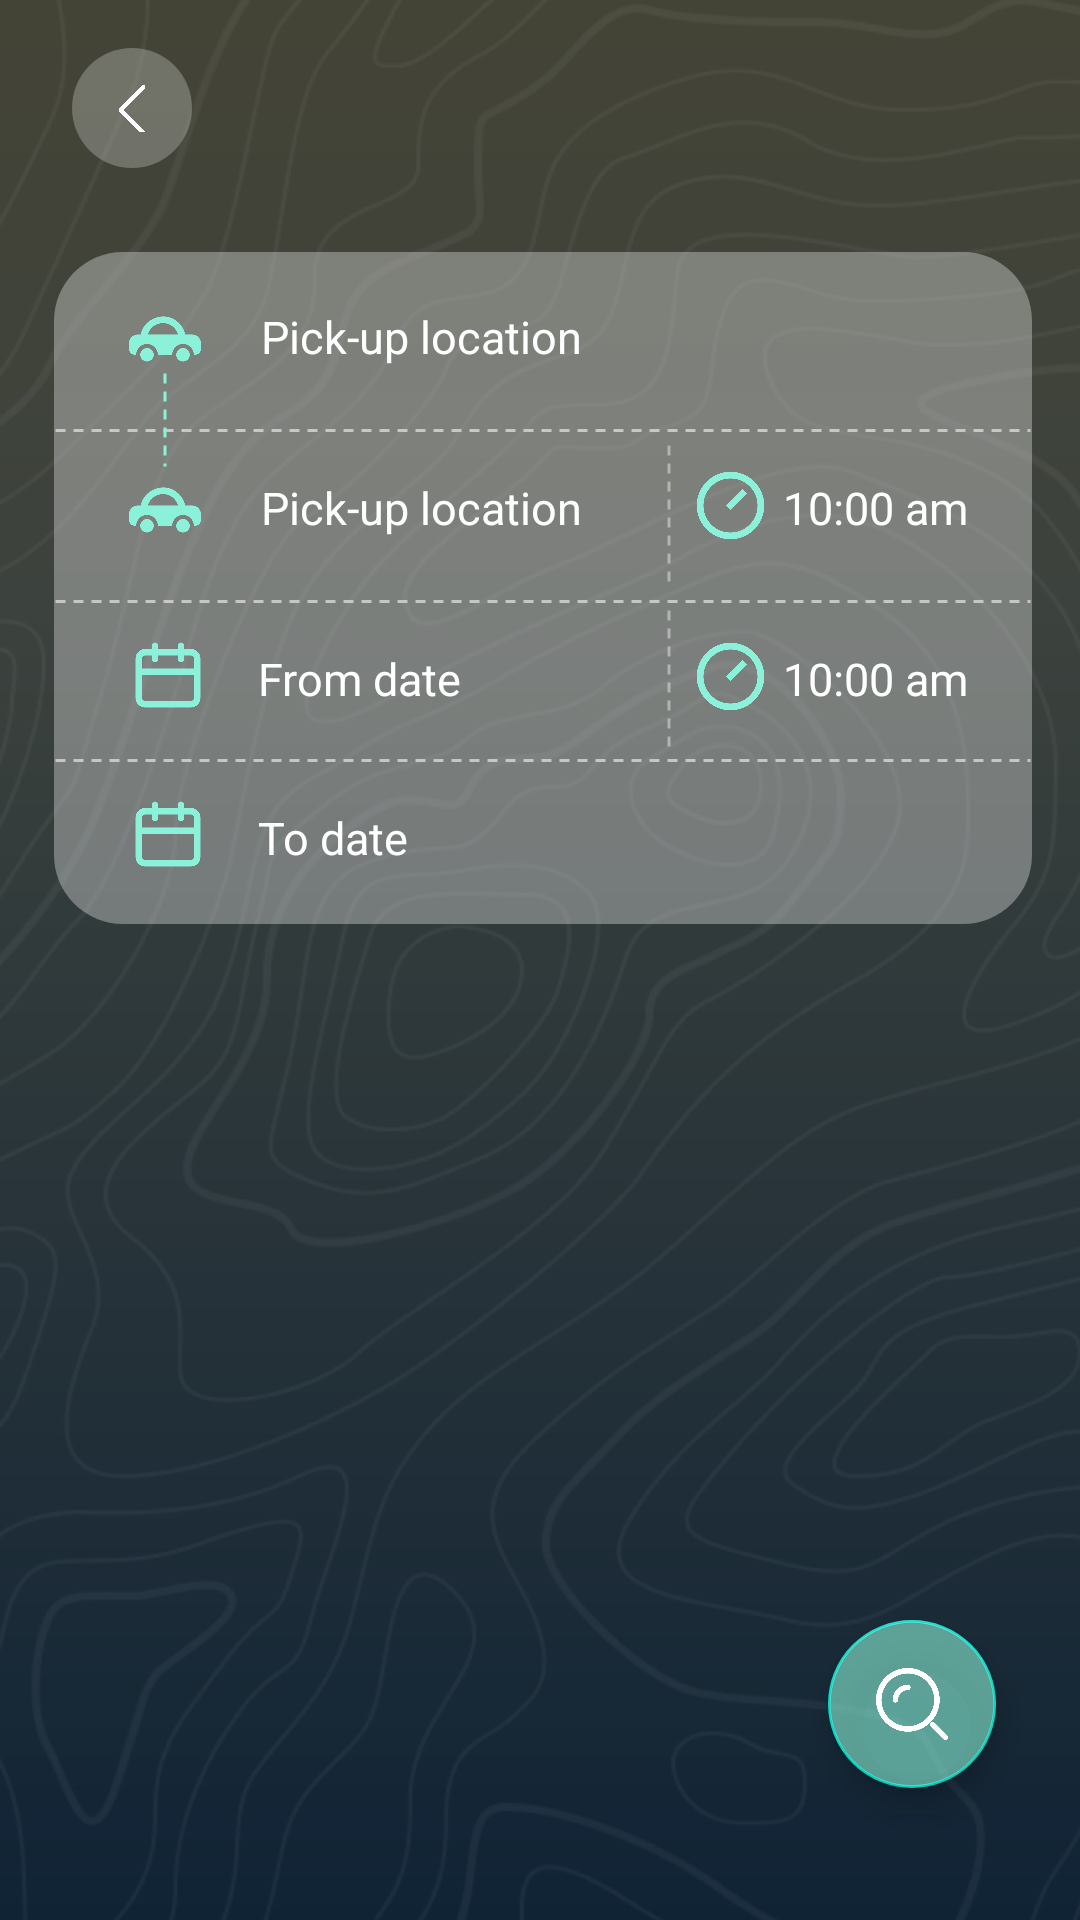

This screen was rendered from an Android layout file. Write that file and the resources it references.
<!-- AndroidManifest.xml: application theme Base.Theme.TravelMania -->
<!-- res/layout/activity_car_rental.xml -->
<?xml version="1.0" encoding="utf-8"?>
<androidx.constraintlayout.widget.ConstraintLayout xmlns:android="http://schemas.android.com/apk/res/android"
    xmlns:app="http://schemas.android.com/apk/res-auto"
    xmlns:tools="http://schemas.android.com/tools"
    android:layout_width="match_parent"
    android:layout_height="match_parent"
    android:background="@drawable/blue_background_color"
    tools:context=".bottomnavmain.home.carrental.CarRental">

    <ImageView
        android:id="@+id/pattern"
        android:layout_width="match_parent"
        android:layout_height="match_parent"
        android:adjustViewBounds="true"
        android:scaleType="centerCrop"
        android:src="@drawable/pattern"
        app:layout_constraintBottom_toBottomOf="parent"
        app:layout_constraintEnd_toEndOf="parent"
        app:layout_constraintHorizontal_bias="0.0"
        app:layout_constraintStart_toStartOf="parent"
        app:layout_constraintTop_toTopOf="parent"
        app:layout_constraintVertical_bias="0.0"
        tools:ignore="ContentDescription" />
    <LinearLayout
        android:id="@+id/car_rental_back_press"
        android:layout_width="40dp"
        android:layout_height="40dp"
        android:background="@drawable/circle_chat_bot_backpress"
        app:layout_constraintTop_toTopOf="parent"
        app:layout_constraintStart_toStartOf="parent"
        android:layout_marginTop="16dp"
        android:layout_marginStart="24dp"
        android:gravity="center">
        <ImageView
            android:layout_width="9dp"
            android:layout_height="17dp"
            android:src="@drawable/arrow_back_thin"
            />
    </LinearLayout>

    <View
        android:id="@+id/car_view"
        android:layout_width="match_parent"
        android:layout_height="224dp"
        android:layout_marginStart="18dp"
        android:layout_marginTop="84dp"
        android:layout_marginEnd="16dp"
        android:background="@drawable/view_background"
        app:layout_constraintEnd_toEndOf="parent"
        app:layout_constraintHorizontal_bias="0.0"
        app:layout_constraintStart_toStartOf="parent"
        app:layout_constraintTop_toTopOf="parent" />

    <LinearLayout
        android:id="@+id/pick_up"
        android:layout_width="wrap_content"
        android:layout_height="wrap_content"
        android:layout_marginStart="22dp"
        android:layout_marginTop="14dp"
        app:layout_constraintStart_toStartOf="@+id/car_view"
        app:layout_constraintTop_toTopOf="@+id/car_view">

        <ImageView
            android:id="@+id/car1"
            android:layout_width="30dp"
            android:layout_height="30dp"
            android:src="@drawable/green_car" />

        <EditText
            android:id="@+id/text_car_rental"
            android:layout_width="wrap_content"
            android:layout_height="wrap_content"
            android:layout_marginStart="17dp"
            android:layout_marginTop="4dp"
            android:background="@color/transparent"
            android:hint="Pick-up location"
           android:textColorHint="@color/white"
            android:textColor="@color/white"
            android:textSize="15sp"/>

    </LinearLayout>
    <ImageView
        android:id="@+id/horizontal_line1"
        android:layout_width="0dp"
        android:layout_height="5dp"
        android:layout_marginTop="13dp"
        android:src="@drawable/horizontal_dot_line"
        app:layout_constraintEnd_toEndOf="@+id/car_view"
        app:layout_constraintStart_toStartOf="@+id/car_view"
        app:layout_constraintTop_toBottomOf="@+id/pick_up" />

    <LinearLayout
        android:id="@+id/drop_off"
        android:layout_width="wrap_content"
        android:layout_height="wrap_content"
        android:layout_marginStart="22dp"
        android:layout_marginTop="14dp"
        app:layout_constraintStart_toStartOf="@+id/car_view"
        app:layout_constraintTop_toTopOf="@+id/horizontal_line1">

        <ImageView
            android:id="@+id/car2"
            android:layout_width="30dp"
            android:layout_height="30dp"
            android:src="@drawable/green_car" />

        <EditText
            android:id="@+id/text_car_rental2"
            android:layout_width="wrap_content"
            android:layout_height="wrap_content"
            android:layout_marginStart="17dp"
            android:layout_marginTop="4dp"
            android:background="@color/transparent"
            android:hint="Pick-up location"
            android:textColorHint="@color/white"
            android:textColor="@color/white"
            android:textSize="15sp"/>
    </LinearLayout>
    <ImageView
        android:id="@+id/horizontal_line2"
        android:layout_width="0dp"
        android:layout_height="5dp"
        android:layout_marginTop="13dp"
        android:src="@drawable/horizontal_dot_line"
        app:layout_constraintEnd_toEndOf="@+id/car_view"
        app:layout_constraintStart_toStartOf="@+id/car_view"
        app:layout_constraintTop_toBottomOf="@+id/drop_off" />

    <ImageView
        android:id="@+id/ver_dotted"
        android:layout_width="32dp"
        android:layout_height="70dp"
        android:layout_marginStart="21dp"
        android:layout_marginTop="9dp"
        android:layout_marginBottom="12dp"
        android:layerType="software"
        android:rotation="90"
        android:src="@drawable/vertical_dot_line_blue"
        app:layout_constraintBottom_toTopOf="@+id/drop_off"
        app:layout_constraintStart_toStartOf="@+id/car_view"
        app:layout_constraintTop_toBottomOf="@+id/pick_up" />

    <LinearLayout
        android:id="@+id/from_calender"
        android:layout_width="wrap_content"
        android:layout_height="wrap_content"
        android:layout_marginStart="25dp"
        android:layout_marginTop="14dp"
        app:layout_constraintStart_toStartOf="@+id/car_view"
        app:layout_constraintTop_toTopOf="@+id/horizontal_line2">

        <ImageView
            android:layout_width="26dp"
            android:layout_height="26dp"
            android:src="@drawable/green_calender" />

        <TextView
            android:id="@+id/fromDate_TV"
            android:layout_width="wrap_content"
            android:layout_height="wrap_content"
            android:layout_marginStart="17dp"
            android:layout_marginTop="4dp"
            android:text="From date "
            android:textColor="@color/white"
            android:textSize="15sp"

            />

    </LinearLayout>
    <ImageView
        android:id="@+id/horizontal_line3"
        android:layout_width="0dp"
        android:layout_height="5dp"
        android:layout_marginTop="13dp"
        android:src="@drawable/horizontal_dot_line"
        app:layout_constraintEnd_toEndOf="@+id/car_view"
        app:layout_constraintStart_toStartOf="@+id/car_view"
        app:layout_constraintTop_toBottomOf="@+id/from_calender" />

    <LinearLayout
        android:id="@+id/to_calender"
        android:layout_width="wrap_content"
        android:layout_height="wrap_content"
        android:layout_marginStart="25dp"
        android:layout_marginTop="14dp"
        app:layout_constraintStart_toStartOf="@+id/car_view"
        app:layout_constraintTop_toTopOf="@+id/horizontal_line3">

        <ImageView
            android:layout_width="26dp"
            android:layout_height="26dp"
            android:src="@drawable/green_calender" />

        <TextView
            android:id="@+id/toDate_TV"
            android:layout_width="wrap_content"
            android:layout_height="wrap_content"
            android:layout_marginStart="17dp"
            android:layout_marginTop="4dp"
            android:text="To date "
            android:textColor="@color/white"
            android:textSize="15sp"

            />

    </LinearLayout>

    <ImageView
        android:id="@+id/ver_dotted_white1"
        android:layout_width="48dp"
        android:layout_height="0dp"
        android:layout_marginStart="5dp"
        android:layerType="software"
        android:rotation="90"
        android:src="@drawable/vertical_dot_line_white"
        app:layout_constraintBottom_toTopOf="@+id/horizontal_line2"
        app:layout_constraintStart_toEndOf="@+id/drop_off"
        app:layout_constraintTop_toBottomOf="@+id/horizontal_line1"
        app:layout_constraintVertical_bias="0.277" />

    <LinearLayout
        android:id="@+id/from_clock"
        android:layout_width="wrap_content"
        android:layout_height="wrap_content"
        android:layout_marginStart="22dp"
        android:layout_marginTop="14dp"
        app:layout_constraintStart_toStartOf="@+id/ver_dotted_white1"
        app:layout_constraintTop_toTopOf="@+id/horizontal_line1">

        <ImageView
            android:layout_width="27dp"
            android:layout_height="27dp"
            android:layout_marginStart="9dp"
            android:src="@drawable/green_timer_icon" />

        <TextView
            android:id="@+id/from_clock_TV"
            android:layout_width="wrap_content"
            android:layout_height="wrap_content"
            android:layout_marginStart="4dp"
            android:layout_marginTop="4dp"
            android:text="10:00 am"
            android:textColor="@color/white"
            android:textSize="15sp"

            />

    </LinearLayout>
    <ImageView
        android:id="@+id/ver_dotted_white2"
        android:layout_width="48dp"
        android:layout_height="0dp"
        android:layout_marginStart="5dp"
        android:layerType="software"
        android:rotation="90"
        android:src="@drawable/vertical_dot_line_white"
        app:layout_constraintBottom_toTopOf="@+id/horizontal_line3"
        app:layout_constraintStart_toEndOf="@+id/drop_off"
        app:layout_constraintTop_toBottomOf="@+id/horizontal_line2"
        app:layout_constraintVertical_bias="0.277" />

    <LinearLayout
        android:id="@+id/to_clock"
        android:layout_width="wrap_content"
        android:layout_height="wrap_content"
        android:layout_marginStart="22dp"
        android:layout_marginTop="14dp"
        app:layout_constraintStart_toStartOf="@+id/ver_dotted_white2"
        app:layout_constraintTop_toTopOf="@+id/horizontal_line2">

        <ImageView
            android:layout_width="27dp"
            android:layout_height="27dp"
            android:layout_marginStart="9dp"
            android:src="@drawable/green_timer_icon" />

        <TextView
            android:id="@+id/to_clock_TV"
            android:layout_width="wrap_content"
            android:layout_height="wrap_content"
            android:layout_marginStart="4dp"
            android:layout_marginTop="4dp"
            android:text="10:00 am"
            android:textColor="@color/white"
            android:textSize="15sp"

            />

    </LinearLayout>

    <com.google.android.material.floatingactionbutton.FloatingActionButton
        android:id="@+id/car_rental_search"
        android:layout_width="56dp"
        android:layout_height="56dp"
        android:layout_marginEnd="28dp"
        android:layout_marginBottom="44dp"
        android:backgroundTint="@color/blue_background_color"
        android:src="@drawable/search_icon"
        app:layout_constraintBottom_toBottomOf="parent"
        app:layout_constraintEnd_toEndOf="parent"
        app:shapeAppearance="@style/OvalShape"
        app:shapeAppearanceOverlay="@style/OvalShape"
        app:tint="@android:color/white" />

</androidx.constraintlayout.widget.ConstraintLayout>
<!-- resources referenced by this layout -->
<resources>
  <color name="blue_background_color">#998BF2D9</color>
  <color name="transparent">#00000000</color>
  <color name="white">#FFFFFFFF</color>
  <!-- drawable arrow_back_thin: png bitmap (drawable, 3408 bytes) -->
  <!-- drawable blue_background_color (drawable) -->
  <?xml version="1.0" encoding="utf-8"?>
  <shape xmlns:android="http://schemas.android.com/apk/res/android"
      android:shape="rectangle">
  
      <gradient
          android:startColor="#444436"
          android:centerColor="#3C423D"
          android:endColor="#102335"
          android:angle="270"
          android:type="linear"
          android:centerX="0.318"
          android:endX="0.708">
  
      </gradient>
  </shape>
  <!-- drawable circle_chat_bot_backpress (drawable) -->
  <?xml version="1.0" encoding="utf-8"?>
  <shape  android:shape="oval" xmlns:android="http://schemas.android.com/apk/res/android">
  <solid  android:color="@color/color_30"/>
  </shape>
  <!-- drawable green_calender: png bitmap (drawable, 6370 bytes) -->
  <!-- drawable green_car: png bitmap (drawable, 9602 bytes) -->
  <!-- drawable green_timer_icon: png bitmap (drawable, 13949 bytes) -->
  <!-- drawable horizontal_dot_line (drawable) -->
  <?xml version="1.0" encoding="utf-8"?>
  <shape xmlns:android="http://schemas.android.com/apk/res/android"
      android:shape="line">
  
      <stroke
          android:color="#CCD9D9D9"
          android:dashWidth="10px"
          android:dashGap="8px"
          android:width="1dp"/>
  </shape>
  <!-- drawable pattern: png bitmap (drawable, 301738 bytes) -->
  <!-- drawable search_icon: png bitmap (drawable, 13658 bytes) -->
  <!-- drawable vertical_dot_line_blue (drawable) -->
  <?xml version="1.0" encoding="utf-8"?>
  <shape xmlns:android="http://schemas.android.com/apk/res/android"
      android:shape="line"
      >
  
      <stroke
          android:color="#8BF2D9"
          android:dashWidth="10px"
          android:dashGap="8px"
          android:width="1dp"/>
  
  </shape>
  <!-- drawable vertical_dot_line_white (drawable) -->
  <?xml version="1.0" encoding="utf-8"?>
  <shape xmlns:android="http://schemas.android.com/apk/res/android"
      android:shape="line"
      >
  
      <stroke
          android:color="#96D9D9D9"
          android:dashWidth="10px"
          android:dashGap="8px"
          android:width="1dp"/>
  
  </shape>
  <!-- drawable view_background (drawable) -->
  <?xml version="1.0" encoding="utf-8"?>
  <shape xmlns:android="http://schemas.android.com/apk/res/android">
      <gradient
          android:type="linear"
          android:angle="45"
          android:startColor="#66D9D9D9"
          android:endColor="#66D9D9D9">
  
      </gradient>
      <corners
          android:radius="23dp"
          />
  
  </shape>
  <style name="OvalShape">
          <item name="shapeAppearance">@style/ShapeAppearance.MaterialComponents.MediumComponent</item>
          <item name="shapeAppearanceOverlay">@style/OvalShape</item>
      </style>
       // make a style for hint text change the size and color and font for hint in edit text
  <style name="Base.Theme.TravelMania" parent="Theme.MaterialComponents.DayNight.NoActionBar">
          
          <item name="colorPrimary">@color/blue1</item>
      </style>
  
      !-- Style for the AutoCompleteTextView --&gt;
  <color name="color_30">#4DD9D9D9</color>
  <color name="blue1">#444436</color>
</resources>
